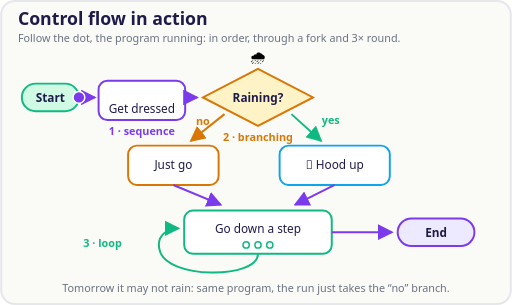
t = 0.00 s
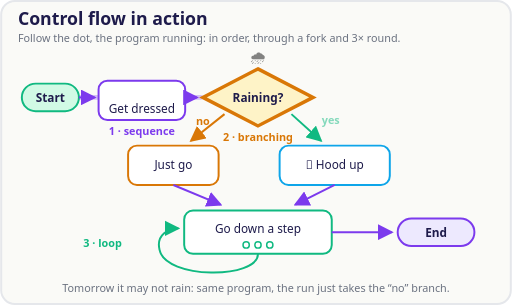
t = 1.02 s
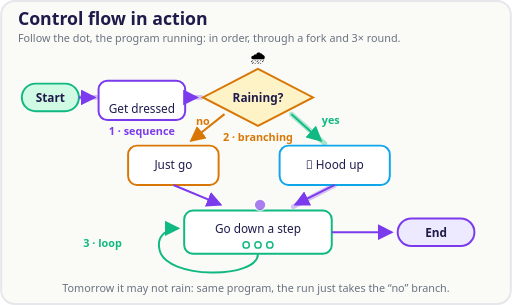
t = 1.97 s
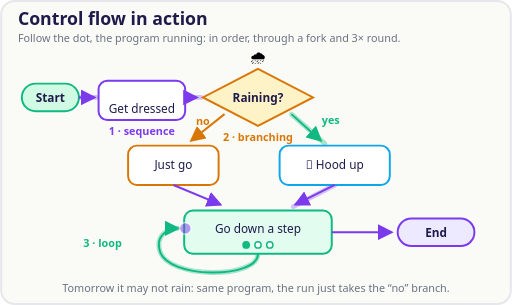
t = 3.06 s
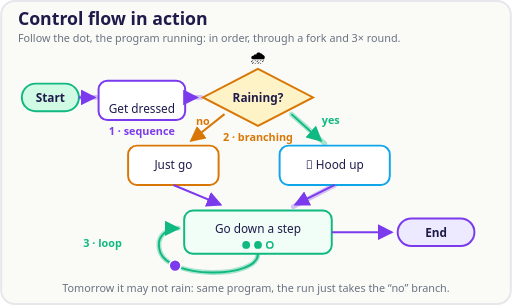
t = 4.05 s
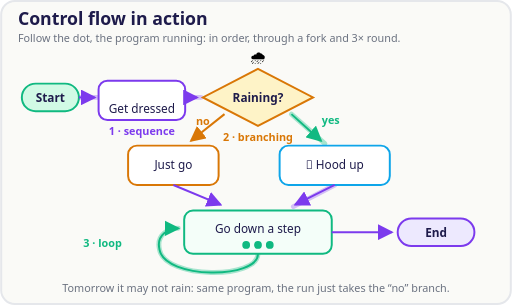
t = 4.98 s

The animated SVG that drew these frames (rendered in a browser with its animation timeline set to each time). Animation: 17 SMIL elements (animate=16,animateMotion=1); one cycle of 6.00 s, repeats indefinitely.

<svg xmlns="http://www.w3.org/2000/svg" viewBox="0 0 520 310" role="img" aria-labelledby="rtTitle rtDesc" font-family="system-ui, sans-serif">
  <title id="rtTitle">Control flow in action</title>
  <desc id="rtDesc">The dot stands for the program running: it goes through the sequence, at the branch Raining? it takes the yes branch, goes round the loop Go down a step three times and finishes. The lit path shows where the run went.</desc>
  <defs>
    <marker id="rtArrP" markerWidth="8" markerHeight="8" refX="7" refY="4" orient="auto">
      <path d="M0 0 L8 4 L0 8 Z" fill="#7C3AED"/>
    </marker>
    <marker id="rtArrG" markerWidth="8" markerHeight="8" refX="7" refY="4" orient="auto">
      <path d="M0 0 L8 4 L0 8 Z" fill="#10B981"/>
    </marker>
    <marker id="rtArrA" markerWidth="8" markerHeight="8" refX="7" refY="4" orient="auto">
      <path d="M0 0 L8 4 L0 8 Z" fill="#D97706"/>
    </marker>
  </defs>

  <rect x="1" y="1" width="518" height="308" rx="14" fill="#FAFAF7" stroke="#E5E7EB" stroke-width="2"/>

  <text x="18" y="25" font-size="18" font-weight="700" fill="#1E1B4B">Control flow in action</text>
  <text x="18" y="43" font-size="11" fill="#6B7280">Follow the dot, the program running: in order, through a fork and 3× round.</text>

  <!-- stopa: rozsvícená cesta, kudy běh šel -->
  <path d="M80 99 L204 99" fill="none" stroke="#7C3AED" stroke-width="5" stroke-linecap="round" opacity="0">
    <animate attributeName="opacity" values="0;0;0.3;0.3;0" keyTimes="0;0.10;0.12;0.955;1" dur="6s" repeatCount="indefinite"/>
  </path>
  <path d="M296 116 L330 146" fill="none" stroke="#10B981" stroke-width="5" stroke-linecap="round" opacity="0">
    <animate attributeName="opacity" values="0;0;0.35;0.35;0" keyTimes="0;0.20;0.22;0.955;1" dur="6s" repeatCount="indefinite"/>
  </path>
  <path d="M340 188 L298 210" fill="none" stroke="#7C3AED" stroke-width="5" stroke-linecap="round" opacity="0">
    <animate attributeName="opacity" values="0;0;0.3;0.3;0" keyTimes="0;0.30;0.32;0.955;1" dur="6s" repeatCount="indefinite"/>
  </path>
  <path d="M262 258 C262 284 168 284 162 254 C158 238 172 232 181 232" fill="none" stroke="#10B981" stroke-width="5" stroke-linecap="round" opacity="0">
    <animate attributeName="opacity" values="0;0;0.35;0.35;0" keyTimes="0;0.40;0.44;0.955;1" dur="6s" repeatCount="indefinite"/>
  </path>
  <path d="M337 236 L398 236" fill="none" stroke="#7C3AED" stroke-width="5" stroke-linecap="round" opacity="0">
    <animate attributeName="opacity" values="0;0;0.3;0.3;0" keyTimes="0;0.865;0.885;0.955;1" dur="6s" repeatCount="indefinite"/>
  </path>

  <!-- Start -->
  <rect x="22" y="85" width="58" height="28" rx="14" fill="#D1FAE5" stroke="#10B981" stroke-width="2"/>
  <text x="51" y="104" text-anchor="middle" font-size="12" font-weight="700" fill="#1E1B4B">Start</text>
  <path d="M80 99 L96 99" fill="none" stroke="#7C3AED" stroke-width="2" marker-end="url(#rtArrP)"/>

  <!-- sekvence -->
  <rect x="100" y="82" width="88" height="40" rx="9" fill="#FFFFFF" stroke="#7C3AED" stroke-width="2">
    <animate attributeName="fill" values="#FFFFFF;#FFFFFF;#EDE9FE;#EDE9FE;#FFFFFF;#FFFFFF" keyTimes="0;0.015;0.03;0.075;0.095;1" dur="6s" repeatCount="indefinite"/>
  </rect>
  <text x="144" y="115" text-anchor="middle" font-size="12" fill="#1E1B4B">Get dressed</text>
  <text x="144" y="137" text-anchor="middle" font-size="11" font-weight="700" fill="#7C3AED">1 · sequence</text>
  <path d="M188 99 L200 99" fill="none" stroke="#7C3AED" stroke-width="2" marker-end="url(#rtArrP)"/>

  <!-- větvení -->
  <text x="262" y="62" text-anchor="middle" font-size="14">🌧️<animate attributeName="opacity" values="1;1;0.3;1;0.3;1;1" keyTimes="0;0.105;0.125;0.145;0.165;0.185;1" dur="6s" repeatCount="indefinite"/></text>
  <path d="M262 70 L318 99 L262 128 L206 99 Z" fill="#FEF3C7" stroke="#D97706" stroke-width="2">
    <animate attributeName="stroke-width" values="2;2;3.5;3.5;2;2" keyTimes="0;0.105;0.12;0.17;0.19;1" dur="6s" repeatCount="indefinite"/>
  </path>
  <text x="262" y="104" text-anchor="middle" font-size="12" font-weight="700" fill="#1E1B4B">Raining?</text>
  <text x="262" y="143" text-anchor="middle" font-size="11" font-weight="700" fill="#D97706">2 · branching</text>

  <text x="336" y="126" text-anchor="middle" font-size="11" font-weight="700" fill="#10B981">yes<animate attributeName="opacity" values="1;1;0.25;1;0.25;1;1" keyTimes="0;0.13;0.145;0.16;0.175;0.19;1" dur="6s" repeatCount="indefinite"/></text>
  <text x="213" y="127" text-anchor="end" font-size="11" font-weight="700" fill="#D97706">no</text>
  <path d="M296 116 L326 143" fill="none" stroke="#10B981" stroke-width="2" marker-end="url(#rtArrG)"/>
  <path d="M228 116 L194 143" fill="none" stroke="#D97706" stroke-width="2" marker-end="url(#rtArrA)"/>

  <!-- větve -->
  <rect x="130" y="148" width="92" height="40" rx="9" fill="#FFFFFF" stroke="#D97706" stroke-width="2"/>
  <text x="176" y="172" text-anchor="middle" font-size="12" fill="#1E1B4B">Just go</text>
  <rect x="284" y="148" width="112" height="40" rx="9" fill="#FFFFFF" stroke="#0EA5E9" stroke-width="2">
    <animate attributeName="fill" values="#FFFFFF;#FFFFFF;#E0F2FE;#E0F2FE;#FFFFFF;#FFFFFF" keyTimes="0;0.215;0.225;0.25;0.265;1" dur="6s" repeatCount="indefinite"/>
  </rect>
  <text x="340" y="172" text-anchor="middle" font-size="12" fill="#1E1B4B">🧥 Hood up</text>

  <path d="M176 188 L224 208" fill="none" stroke="#7C3AED" stroke-width="2" marker-end="url(#rtArrP)"/>
  <path d="M340 188 L300 208" fill="none" stroke="#7C3AED" stroke-width="2" marker-end="url(#rtArrP)"/>

  <!-- cyklus -->
  <rect x="187" y="214" width="150" height="44" rx="9" fill="#FFFFFF" stroke="#10B981" stroke-width="2">
    <animate attributeName="fill" values="#FFFFFF;#FFFFFF;#D1FAE5;#FFFFFF;#D1FAE5;#FFFFFF;#D1FAE5;#FFFFFF;#FFFFFF" keyTimes="0;0.335;0.352;0.40;0.577;0.62;0.801;0.84;1" dur="6s" repeatCount="indefinite"/>
  </rect>
  <text x="262" y="237" text-anchor="middle" font-size="12" fill="#1E1B4B">Go down a step</text>
  <circle cx="250" cy="249" r="3.2" fill="#FFFFFF" stroke="#10B981" stroke-width="1.5">
    <animate attributeName="fill" values="#FFFFFF;#FFFFFF;#10B981;#10B981;#FFFFFF" keyTimes="0;0.34;0.36;0.96;1" dur="6s" repeatCount="indefinite"/>
  </circle>
  <circle cx="262" cy="249" r="3.2" fill="#FFFFFF" stroke="#10B981" stroke-width="1.5">
    <animate attributeName="fill" values="#FFFFFF;#FFFFFF;#10B981;#10B981;#FFFFFF" keyTimes="0;0.565;0.585;0.96;1" dur="6s" repeatCount="indefinite"/>
  </circle>
  <circle cx="274" cy="249" r="3.2" fill="#FFFFFF" stroke="#10B981" stroke-width="1.5">
    <animate attributeName="fill" values="#FFFFFF;#FFFFFF;#10B981;#10B981;#FFFFFF" keyTimes="0;0.79;0.81;0.96;1" dur="6s" repeatCount="indefinite"/>
  </circle>
  <path d="M262 258 C262 284 168 284 162 254 C158 238 172 232 181 232" fill="none" stroke="#10B981" stroke-width="2" marker-end="url(#rtArrG)"/>
  <text x="104" y="251" text-anchor="middle" font-size="11" font-weight="700" fill="#10B981">3 · loop</text>

  <!-- Konec -->
  <path d="M337 236 L398 236" fill="none" stroke="#7C3AED" stroke-width="2" marker-end="url(#rtArrP)"/>
  <rect x="404" y="222" width="78" height="28" rx="14" fill="#EDE9FE" stroke="#7C3AED" stroke-width="2">
    <animate attributeName="stroke-width" values="2;2;4;4;2" keyTimes="0;0.90;0.925;0.985;1" dur="6s" repeatCount="indefinite"/>
  </rect>
  <text x="443" y="241" text-anchor="middle" font-size="12" font-weight="700" fill="#1E1B4B">End</text>

  <!-- tečka = běh programu -->
  <circle r="6" fill="#7C3AED" stroke="#FFFFFF" stroke-width="1.5">
    <animateMotion path="M80 99 L262 99 L340 165 C340 196 262 192 262 214 L262 236 L262 258 C262 284 168 284 162 254 C158 238 172 232 185 232 L262 236 L262 258 C262 284 168 284 162 254 C158 238 172 232 185 232 L262 236 L404 236" calcMode="linear" keyPoints="0;1;1" keyTimes="0;0.92;1" dur="6s" repeatCount="indefinite"/>
    <animate attributeName="opacity" values="1;1;0;0;1;1;0;0;1;1;0;0;1;1;0;0;1;1;0;0;1;1;0;0" keyTimes="0;0.10;0.11;0.18;0.19;0.21;0.22;0.255;0.265;0.325;0.335;0.365;0.375;0.505;0.515;0.59;0.60;0.73;0.74;0.855;0.865;0.91;0.92;1" dur="6s" repeatCount="indefinite"/>
  </circle>

  <text x="260" y="297" text-anchor="middle" font-size="11" fill="#6B7280">Tomorrow it may not rain: same program, the run just takes the “no” branch.</text>
</svg>
